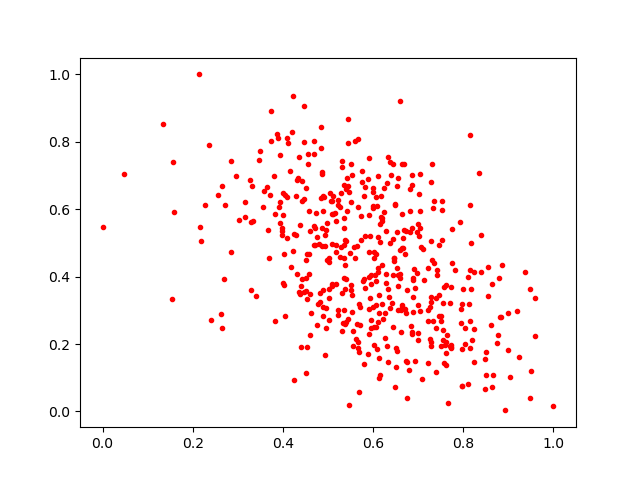

Source data for this figure (header and first rows):
0.7225829, 0.2668598
0.5081, 0.624
0.4378, 0.5539
0.6081, 0.6093
0.7536, 0.5988
0.5472, 0.02011
0.5881, 0.6897
0.8176, 0.3641
0.1569, 0.7411
0.6137, 0.3459
0.4475, 0.9058
0.6007, 0.662
0.84, 0.415
0.3487, 0.7723
0.7014, 0.6465
0.4579, 0.4077
0.6191, 0.3188
0.5941, 0.3368
0.9473, 0.3628
0.5268, 0.4574
0.5045, 0.6468
0.1537, 0.3324
0.9585, 0.2237
0.4585, 0.467
0.7812, 0.4201
0.6873, 0.23
0.4013, 0.3766
0.7514, 0.267
0.538, 0.509
0.886, 0.434
0.6016, 0.2501
0.4932, 0.5226
0.4037, 0.2836
0.612, 0.4147
0.736, 0.4405
0.7292, 0.5045
0.5386, 0.2586
0.6977, 0.5329
0.568, 0.05831
0.816, 0.4184
0.3153, 0.5756
0.2726, 0.6139
0.5216, 0.3009
0.7002, 0.2337
0.6641, 0.5855
0.7221, 0.4246
0.6199, 0.5646
0.5027, 0.338
0.764, 0.2271
0.4504, 0.3964
0.6438, 0.7333
0.6445, 0.2497
0.5426, 0.5941
0.5817, 0.3652
0.6286, 0.4063
0.5027, 0.456
0.452, 0.4495
0.5453, 0.7963
0.5619, 0.2159
0.4085, 0.5145
0.3878, 0.824
... 422 more rows
